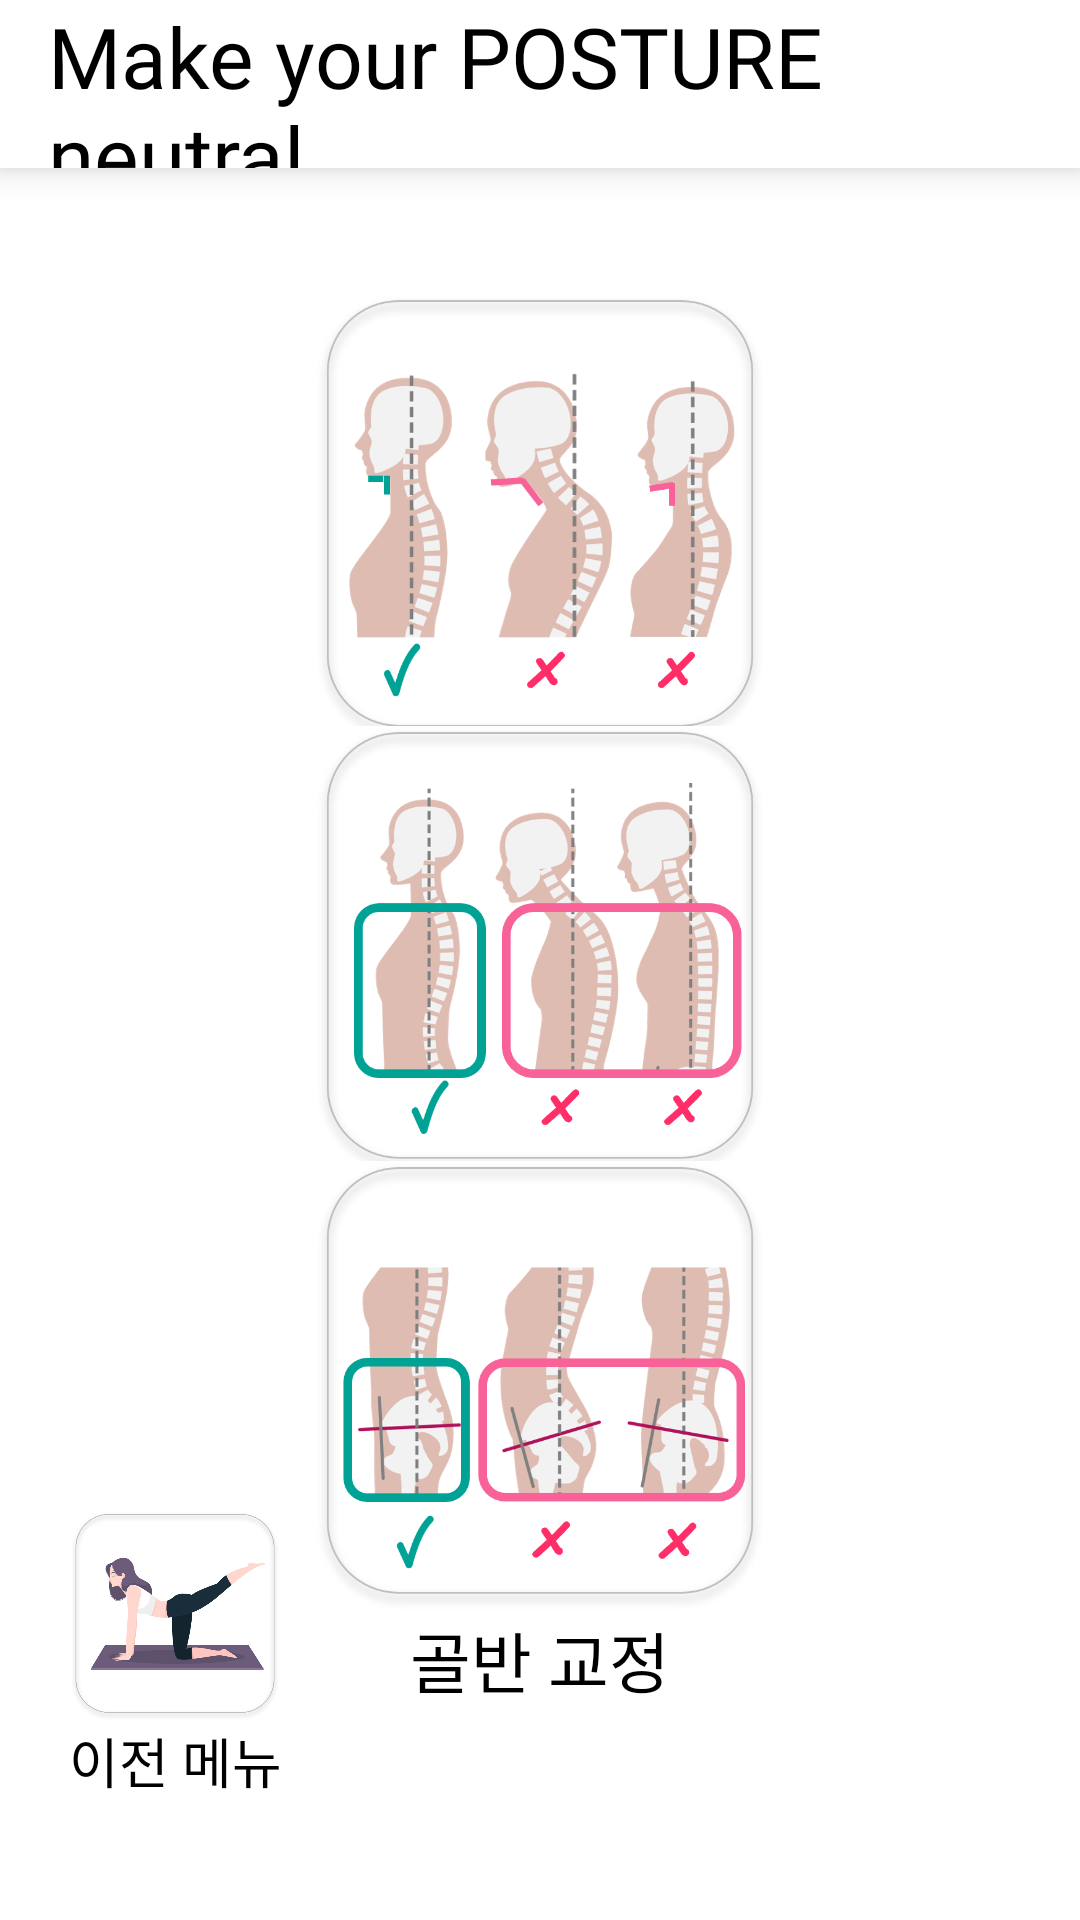

Android layout source for this screen:
<!-- AndroidManifest.xml: application theme Theme.Knou_cih -->
<!-- res/layout/exercise_fragment_home.xml -->
<?xml version="1.0" encoding="utf-8"?>
<androidx.constraintlayout.widget.ConstraintLayout
    xmlns:android="http://schemas.android.com/apk/res/android"
    xmlns:app="http://schemas.android.com/apk/res-auto"
    android:background="@color/white"
    android:layout_width="match_parent"
    android:layout_height="match_parent">

    <include layout="@layout/common_activity_base_toolbar"/>

    <androidx.constraintlayout.widget.Guideline
        android:id="@+id/guideline_horizontal_up"
        android:layout_width="wrap_content"
        android:layout_height="wrap_content"
        android:orientation="horizontal"
        app:layout_constraintGuide_percent="0.33"/>

    <androidx.constraintlayout.widget.Guideline
        android:id="@+id/guideline_horizontal_down"
        android:layout_width="wrap_content"
        android:layout_height="wrap_content"
        android:orientation="horizontal"
        app:layout_constraintGuide_percent="0.66"/>

    <ImageButton
        android:id="@+id/prev_directory"
        android:layout_width="70dp"
        android:layout_height="70dp"
        android:background="@color/white"
        android:scaleType="fitXY"
        android:src="@drawable/icon_exercise"
        app:layout_constraintEnd_toEndOf="parent"
        app:layout_constraintStart_toStartOf="parent"
        app:layout_constraintTop_toBottomOf="@+id/guideline_horizontal_down"
        app:layout_constraintBottom_toBottomOf="parent"
        app:layout_constraintHorizontal_bias="0.08"
        app:layout_constraintVertical_bias="0.55"/>

    <TextView
        android:layout_width="wrap_content"
        android:layout_height="wrap_content"
        android:fontFamily="@font/font_one_pretty_night"
        android:text="@string/prev_menu"
        android:textColor="@color/black"
        android:textSize="18sp"
        app:layout_constraintHorizontal_bias="0.4"
        app:layout_constraintStart_toStartOf="@id/prev_directory"
        app:layout_constraintEnd_toEndOf="@id/prev_directory"
        app:layout_constraintTop_toBottomOf="@+id/prev_directory" />


    <ImageButton
        android:id="@+id/exercise_neck"
        android:layout_width="150dp"
        android:layout_height="150dp"
        android:background="@color/white"
        android:scaleType="fitXY"
        android:src="@drawable/icon_neck_exercise"
        android:visibility="visible"
        app:layout_constraintBottom_toTopOf="@+id/guideline_horizontal_down"
        app:layout_constraintEnd_toEndOf="parent"
        app:layout_constraintStart_toStartOf="parent"
        app:layout_constraintTop_toTopOf="parent"
        app:layout_constraintVertical_bias="0.36" />

    <TextView
        android:id="@+id/text_exercise_neck"
        android:layout_width="wrap_content"
        android:layout_height="wrap_content"
        android:fontFamily="@font/font_one_pretty_night"
        android:text="@string/correct_neck"
        android:textColor="@color/black"
        android:textSize="22sp"
        android:visibility="visible"
        app:layout_constraintEnd_toEndOf="parent"
        app:layout_constraintStart_toStartOf="parent"
        app:layout_constraintTop_toBottomOf="@+id/exercise_neck" />

    <ImageButton
        android:id="@+id/exercise_spine"
        android:layout_width="150dp"
        android:layout_height="150dp"
        android:background="@color/white"
        android:scaleType="fitXY"
        android:src="@drawable/icon_spine_exercise"
        app:layout_constraintBottom_toTopOf="@+id/guideline_horizontal_down"
        app:layout_constraintEnd_toEndOf="parent"
        app:layout_constraintStart_toStartOf="parent"
        app:layout_constraintTop_toTopOf="@+id/guideline_horizontal_up"
        app:layout_constraintVertical_bias="0.5" />

    <TextView
        android:id="@+id/text_exercise_spine"
        android:layout_width="wrap_content"
        android:layout_height="wrap_content"
        android:fontFamily="@font/font_one_pretty_night"
        android:text="@string/correct_spine"
        android:textColor="@color/black"
        android:textSize="22sp"
        app:layout_constraintEnd_toEndOf="parent"
        app:layout_constraintStart_toStartOf="parent"
        app:layout_constraintTop_toBottomOf="@+id/exercise_spine" />

    <ImageButton
        android:id="@+id/exercise_pelvis"
        android:layout_width="150dp"
        android:layout_height="150dp"
        android:background="@color/white"
        android:scaleType="fitXY"
        android:src="@drawable/icon_pelvis_exercise"
        app:layout_constraintBottom_toBottomOf="parent"
        app:layout_constraintEnd_toEndOf="parent"
        app:layout_constraintStart_toStartOf="parent"
        app:layout_constraintTop_toBottomOf="@+id/guideline_horizontal_up"
        app:layout_constraintVertical_bias="0.63" />

    <TextView
        android:id="@+id/text_exercise_pelvis"
        android:layout_width="wrap_content"
        android:layout_height="wrap_content"
        android:fontFamily="@font/font_one_pretty_night"
        android:text="@string/correct_pelvis"
        android:textColor="@color/black"
        android:textSize="22sp"
        app:layout_constraintEnd_toEndOf="parent"
        app:layout_constraintStart_toStartOf="parent"
        app:layout_constraintTop_toBottomOf="@+id/exercise_pelvis" />

    <ImageButton
        android:id="@+id/exercise_neck_root"
        android:layout_width="70dp"
        android:layout_height="70dp"
        android:background="@color/white"
        android:scaleType="fitXY"
        android:visibility="invisible"
        android:src="@drawable/icon_neck_exercise"
        android:layout_marginBottom="16dp"
        app:layout_constraintStart_toStartOf="@id/prev_directory"
        app:layout_constraintEnd_toEndOf="@id/prev_directory"
        app:layout_constraintBottom_toBottomOf="@id/guideline_horizontal_up"/>

    <ImageButton
        android:id="@+id/exercise_spine_root"
        android:layout_width="70dp"
        android:layout_height="70dp"
        android:background="@color/white"
        android:scaleType="fitXY"
        android:visibility="invisible"

        android:src="@drawable/icon_spine_exercise"
        app:layout_constraintStart_toStartOf="@id/prev_directory"
        app:layout_constraintEnd_toEndOf="@id/prev_directory"
        app:layout_constraintTop_toTopOf="@id/guideline_horizontal_up"
        app:layout_constraintBottom_toBottomOf="@id/guideline_horizontal_down"/>

    <ImageButton
        android:id="@+id/exercise_pelvis_root"
        android:layout_width="70dp"
        android:layout_height="70dp"
        android:background="@color/white"
        android:scaleType="fitXY"
        android:src="@drawable/icon_pelvis_exercise"
        android:visibility="invisible"

        app:layout_constraintVertical_bias="0.4"
        app:layout_constraintStart_toStartOf="@id/prev_directory"
        app:layout_constraintEnd_toEndOf="@id/prev_directory"
        app:layout_constraintTop_toTopOf="@id/guideline_horizontal_down"
        app:layout_constraintBottom_toTopOf="@+id/prev_directory"/>

    <androidx.constraintlayout.widget.ConstraintLayout
        android:id="@+id/recyclerview_neck_layout"
        android:layout_width="280dp"
        android:layout_height="166dp"
        android:background="@color/translucent"
        android:visibility="invisible"
        android:layout_marginStart="20dp"
        app:layout_constraintBottom_toTopOf="@+id/guideline_horizontal_down"
        app:layout_constraintEnd_toEndOf="parent"
        app:layout_constraintStart_toEndOf="@+id/prev_directory"
        app:layout_constraintTop_toTopOf="parent"
        app:layout_constraintVertical_bias="0.375">

        <androidx.recyclerview.widget.RecyclerView
            android:id="@+id/recyclerview_neck_item"
            android:layout_width="match_parent"
            android:layout_height="160dp"
            app:layout_constraintBottom_toBottomOf="parent"
            app:layout_constraintTop_toTopOf="parent"/>

    </androidx.constraintlayout.widget.ConstraintLayout>

    <androidx.constraintlayout.widget.ConstraintLayout
        android:id="@+id/recyclerview_spine_layout"
        android:layout_width="280dp"
        android:layout_height="166dp"
        android:background="@color/translucent"
        android:visibility="invisible"
        android:layout_marginStart="20dp"
        android:layout_marginTop="12dp"
        app:layout_constraintEnd_toEndOf="parent"
        app:layout_constraintStart_toEndOf="@+id/prev_directory"
        app:layout_constraintTop_toTopOf="@id/guideline_horizontal_up"
        app:layout_constraintBottom_toBottomOf="@id/guideline_horizontal_down">

        <androidx.recyclerview.widget.RecyclerView
            android:id="@+id/recyclerview_spine_item"
            android:layout_width="match_parent"
            android:layout_height="160dp"
            app:layout_constraintBottom_toBottomOf="parent"
            app:layout_constraintTop_toTopOf="parent" />

    </androidx.constraintlayout.widget.ConstraintLayout>


    <androidx.constraintlayout.widget.ConstraintLayout
    android:id="@+id/recyclerview_pelvis_layout"
    android:layout_width="280dp"
    android:layout_height="166dp"
    android:background="@color/translucent"
    android:visibility="invisible"
    android:layout_marginStart="20dp"
    android:layout_marginTop="12dp"
        app:layout_constraintVertical_bias="0.64"
    app:layout_constraintEnd_toEndOf="parent"
    app:layout_constraintStart_toEndOf="@+id/prev_directory"
    app:layout_constraintTop_toTopOf="@id/guideline_horizontal_up"
    app:layout_constraintBottom_toBottomOf="parent">

    <androidx.recyclerview.widget.RecyclerView
    android:id="@+id/recyclerview_pelvis_item"
    android:layout_width="match_parent"
    android:layout_height="160dp"
    app:layout_constraintBottom_toBottomOf="parent"
    app:layout_constraintTop_toTopOf="parent" />

    </androidx.constraintlayout.widget.ConstraintLayout>







</androidx.constraintlayout.widget.ConstraintLayout>
<!-- res/layout/common_activity_base_toolbar.xml (included above) -->
<?xml version="1.0" encoding="utf-8"?>
<com.google.android.material.appbar.AppBarLayout
    xmlns:android="http://schemas.android.com/apk/res/android"
    xmlns:app="http://schemas.android.com/apk/res-auto"
    xmlns:tools="http://schemas.android.com/tools"
    tools:context=".BaseActivity"

    android:layout_width="match_parent"
    android:layout_height="?attr/actionBarSize"
    android:theme="@style/Theme.Knou_cih.Toolbar"
    app:elevation="7dp"
    android:background="@color/white"
    android:backgroundTint="@color/white">
    <androidx.appcompat.widget.Toolbar
        android:id="@+id/toolBar"
        android:layout_width="match_parent"
        android:layout_height="?attr/actionBarSize"
        android:background="@color/white"
        android:layout_gravity="start"
        android:theme="@style/Theme.Knou_cih.Toolbar">
        <TextView
            android:layout_width="match_parent"
            android:layout_height="wrap_content"
            android:text="@string/make_your_posture_neutral"
            android:textSize="28dp"
            android:textColor="@color/black"
            android:textAlignment="viewStart"
            android:fontFamily="@font/font_one_pretty_night"/>
    </androidx.appcompat.widget.Toolbar>
</com.google.android.material.appbar.AppBarLayout>
<!-- resources referenced by this layout -->
<resources>
  <color name="black">#FF000000</color>
  <color name="translucent">#3F000000</color>
  <color name="white">#FFFFFFFF</color>
  <!-- drawable icon_exercise: png bitmap (drawable, 47642 bytes) -->
  <!-- drawable icon_neck_exercise: png bitmap (drawable, 109670 bytes) -->
  <!-- drawable icon_pelvis_exercise: png bitmap (drawable, 111857 bytes) -->
  <!-- drawable icon_spine_exercise: png bitmap (drawable, 107000 bytes) -->
  <string name="correct_neck">목 교정</string>
  <string name="correct_pelvis">골반 교정</string>
  <string name="correct_spine">척추 교정</string>
  <string name="make_your_posture_neutral">Make your POSTURE neutral</string>
  <string name="prev_menu">이전 메뉴</string>
  <style name="Theme.Knou_cih.Toolbar" parent="Theme.AppCompat.Light">
          <item name="titleTextColor">@color/white</item>
          <item name="android:background">@color/white</item>
          <item name="android:popupBackground">@color/white</item>
          <item name="android:textColor">@color/black</item>
  
      </style>
  <style name="Theme.Knou_cih" parent="Base.Theme.Knou_cih" />
  <style name="Base.Theme.Knou_cih" parent="Theme.MaterialComponents.NoActionBar">
          <item name="colorPrimary">@color/translucent</item>
          <item name="colorOnPrimary">@color/white</item>
          <item name="colorPrimaryVariant">@color/black</item>
          <item name="colorAccent">@color/translucent</item>
  
  
  
          <item name="colorSecondary">@color/translucent</item>
          <item name="colorOnSecondary">@color/white</item>
          <item name="colorSecondaryVariant">@color/black</item>
          <item name="android:textColorSecondary">@android:color/black</item>
      </style>
</resources>
